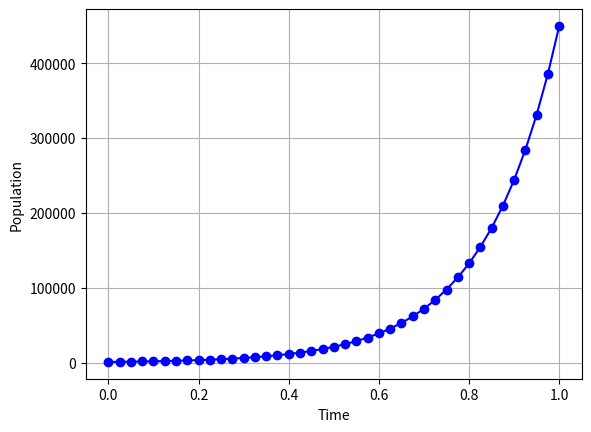

The script that saved this image:
#!/usr/bin/env python
# coding: utf-8

# In[10]:


import numpy as np
from numpy import linspace, zeros
import matplotlib.pyplot as plt


# Parameters

# In[11]:


n = 40
T = 1.0
dt =  T/n
t = linspace (0, T, n+1)


# In[24]:


y = zeros(n+1)
r = 6.6
y0 = 1000


# In[25]:


y[0] = y0


# In[26]:


for k in range(n):
    y[k+1] = y[k] + r*dt*y[k]


# In[27]:


k


# In[28]:


print (y[k+1])


# In[29]:


plt.figure()
plt.plot(t, y,  'bo-')
plt.xlabel('Time')
plt.ylabel('Population')
plt.grid()
plt.show()


# In[ ]:





# In[ ]:




